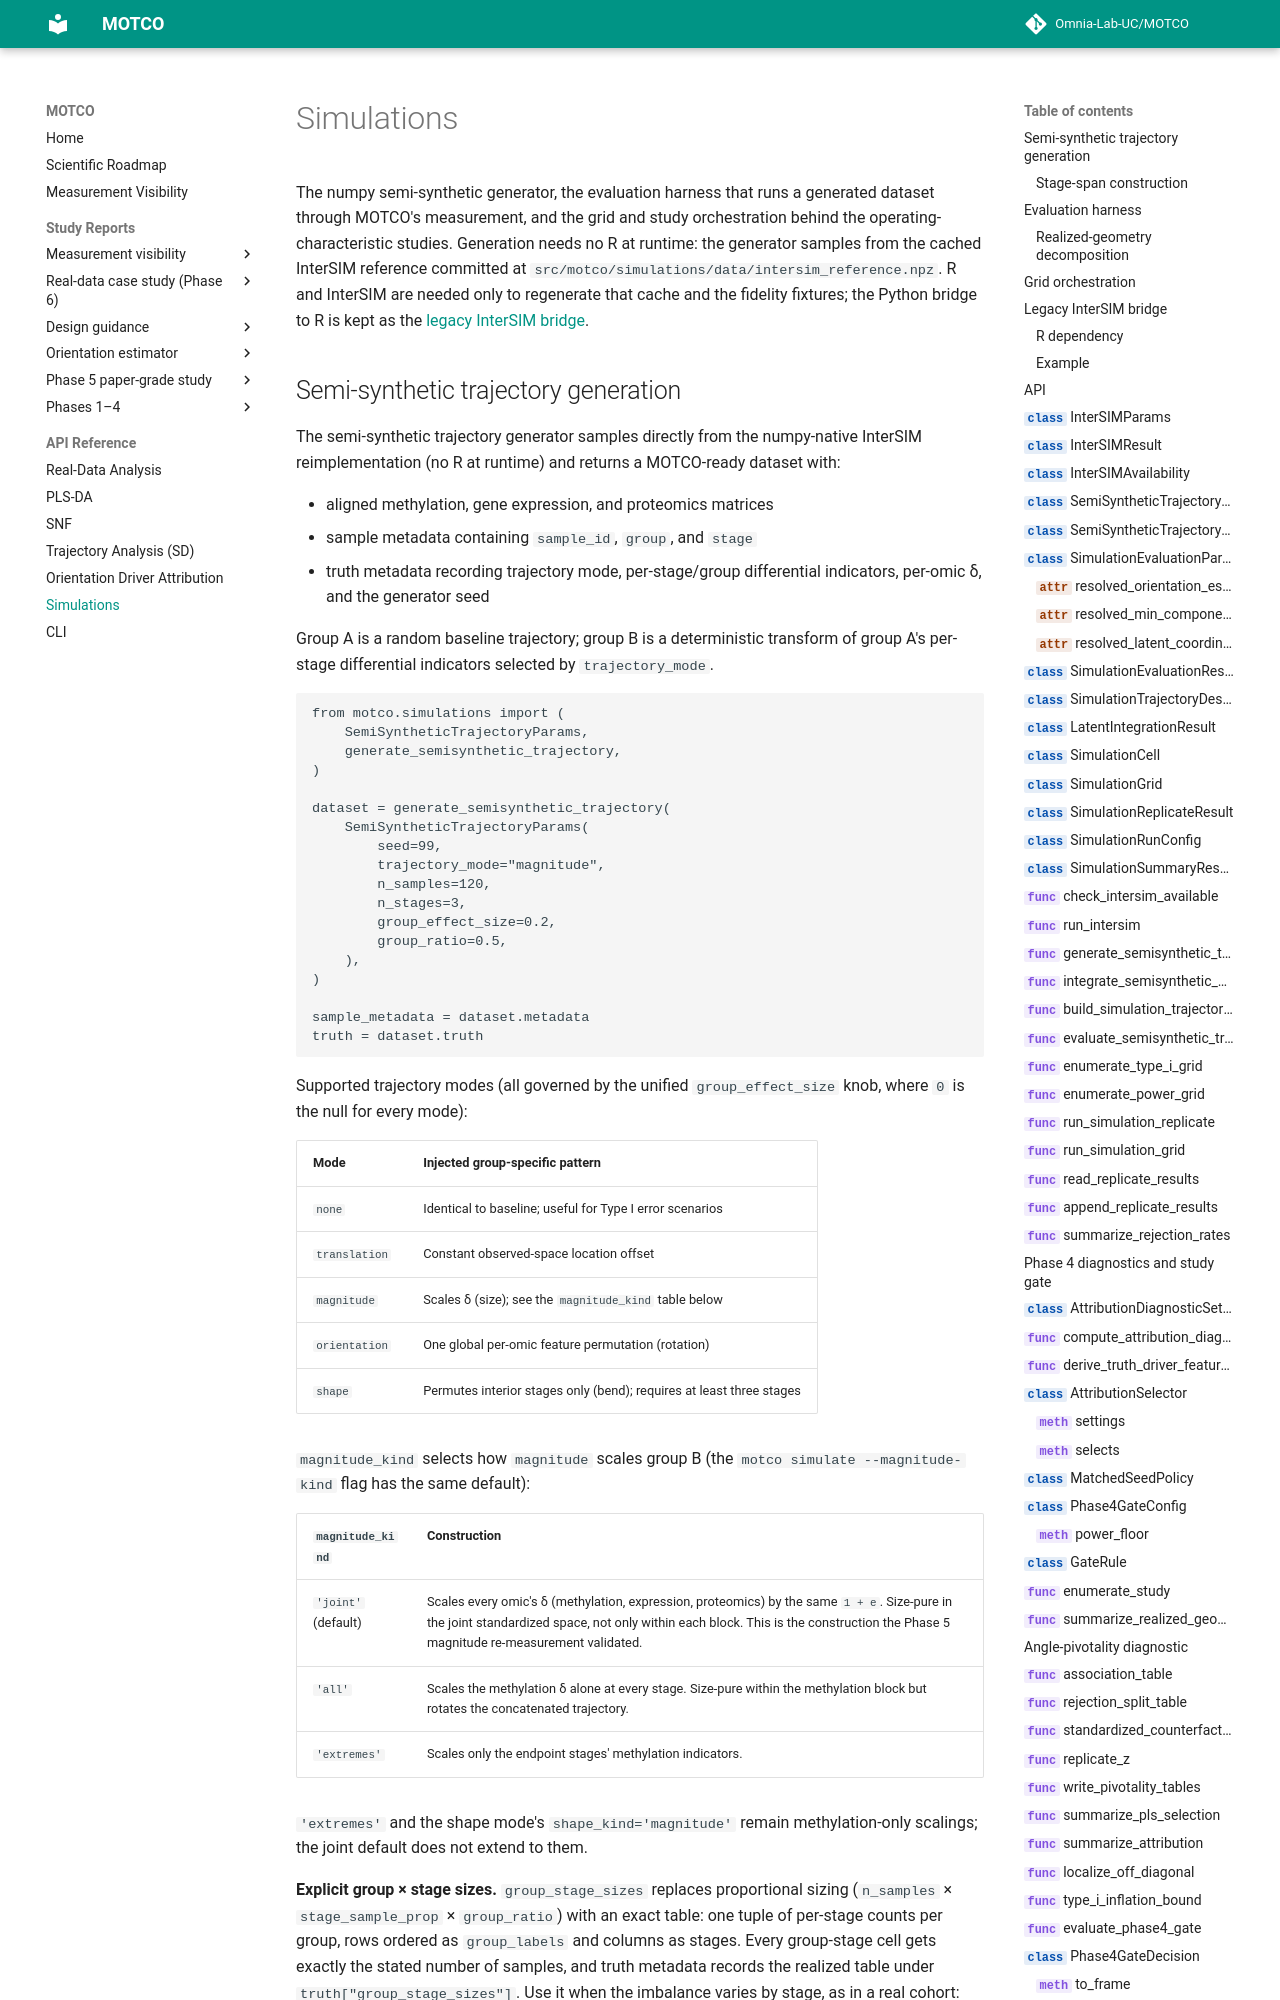

repository: Omnia-Lab-UC/MOTCO · page: api/simulations/index.html · generator: mkdocs

# Simulations

The numpy semi-synthetic generator, the evaluation harness that runs a generated dataset through
MOTCO's measurement, and the grid and study orchestration behind the operating-characteristic studies.
Generation needs no R at runtime: the generator samples from the cached InterSIM reference committed at
`src/motco/simulations/data/intersim_reference.npz`. R and InterSIM are needed only to regenerate that
cache and the fidelity fixtures; the Python bridge to R is kept as the
[legacy InterSIM bridge](#legacy-intersim-bridge).
